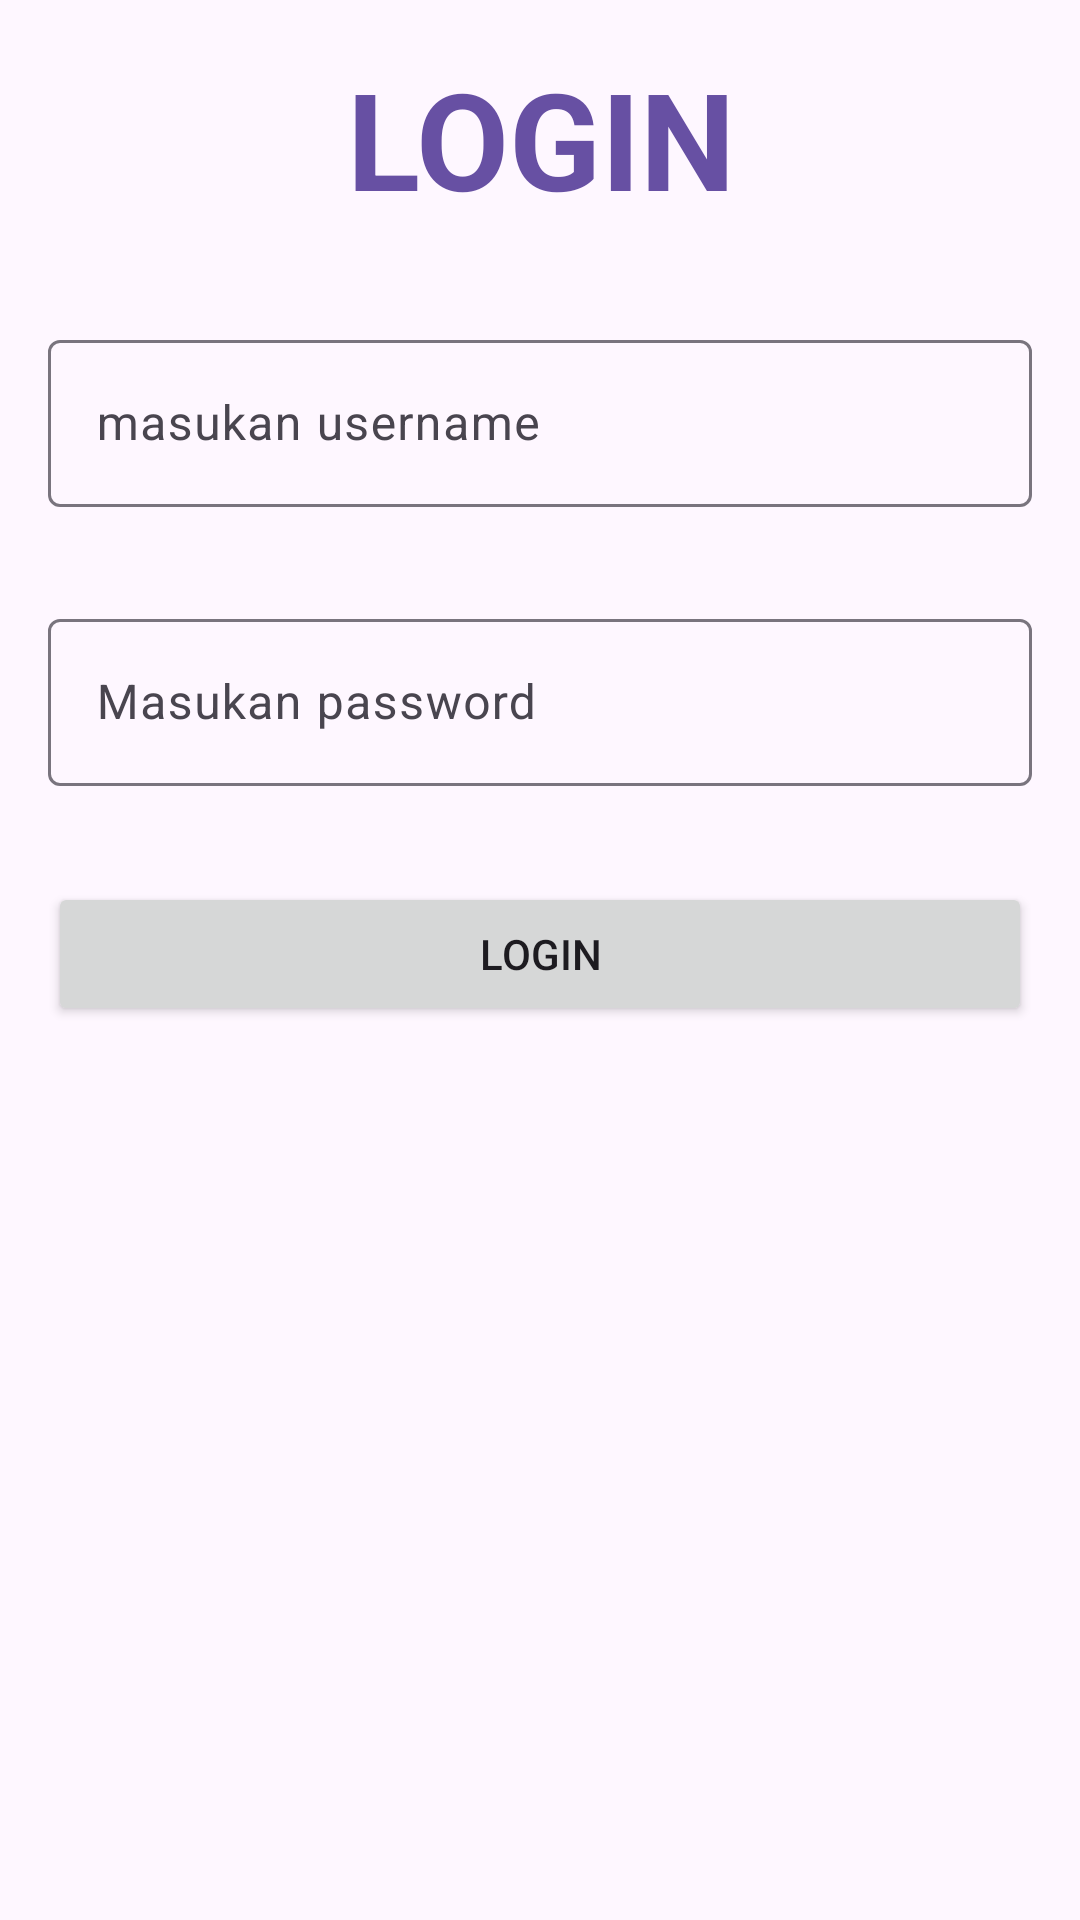

The Android layout XML behind this screen, and the referenced resources:
<!-- AndroidManifest.xml: application theme Theme.Tedy -->
<!-- res/layout/activity_halaman_login.xml -->
<?xml version="1.0" encoding="utf-8"?>
<LinearLayout xmlns:android="http://schemas.android.com/apk/res/android"
    xmlns:app="http://schemas.android.com/apk/res-auto"
    xmlns:tools="http://schemas.android.com/tools"
    android:layout_width="match_parent"
    android:layout_height="match_parent"
    android:orientation="vertical"
    tools:context=".HalamanLoginActivity">

    <TextView
        android:id="@+id/tulisan"
        android:layout_width="match_parent"
        android:layout_height="wrap_content"
        android:layout_margin="16dp"
        android:gravity="center"
        android:text="LOGIN"
        android:textSize="45dp"
        android:textColor="#6750A3"
        android:textStyle="bold"
        android:typeface="sans"/>

    <com.google.android.material.textfield.TextInputLayout
        style="@style/Widget.Material3.TextInputLayout.OutlinedBox"
        android:layout_width="match_parent"
        android:layout_height="wrap_content"
        android:layout_margin="16dp">

        <com.google.android.material.textfield.TextInputEditText
            android:layout_width="match_parent"
            android:id="@+id/usernameEditText"
            android:layout_height="wrap_content"
            android:hint="masukan username" />
    </com.google.android.material.textfield.TextInputLayout>
    <com.google.android.material.textfield.TextInputLayout
        style="@style/Widget.Material3.TextInputLayout.OutlinedBox"
        android:layout_width="match_parent"
        android:layout_height="wrap_content"
        android:layout_margin="16dp">

        <com.google.android.material.textfield.TextInputEditText
            android:layout_width="match_parent"
            android:id="@+id/passwordEditText"
            android:layout_height="wrap_content"
            android:hint="Masukan password" />
    </com.google.android.material.textfield.TextInputLayout>
    <Button
        android:id="@+id/loginButton"
        android:layout_width="match_parent"
        android:layout_height="wrap_content"
        android:layout_margin="16dp"
        android:text="Login" />


</LinearLayout>
<!-- resources referenced by this layout -->
<resources>
  <style name="Theme.Tedy" parent="Base.Theme.Tedy" />
  <style name="Base.Theme.Tedy" parent="Theme.Material3.DayNight.NoActionBar">
          
          
      </style>
</resources>
